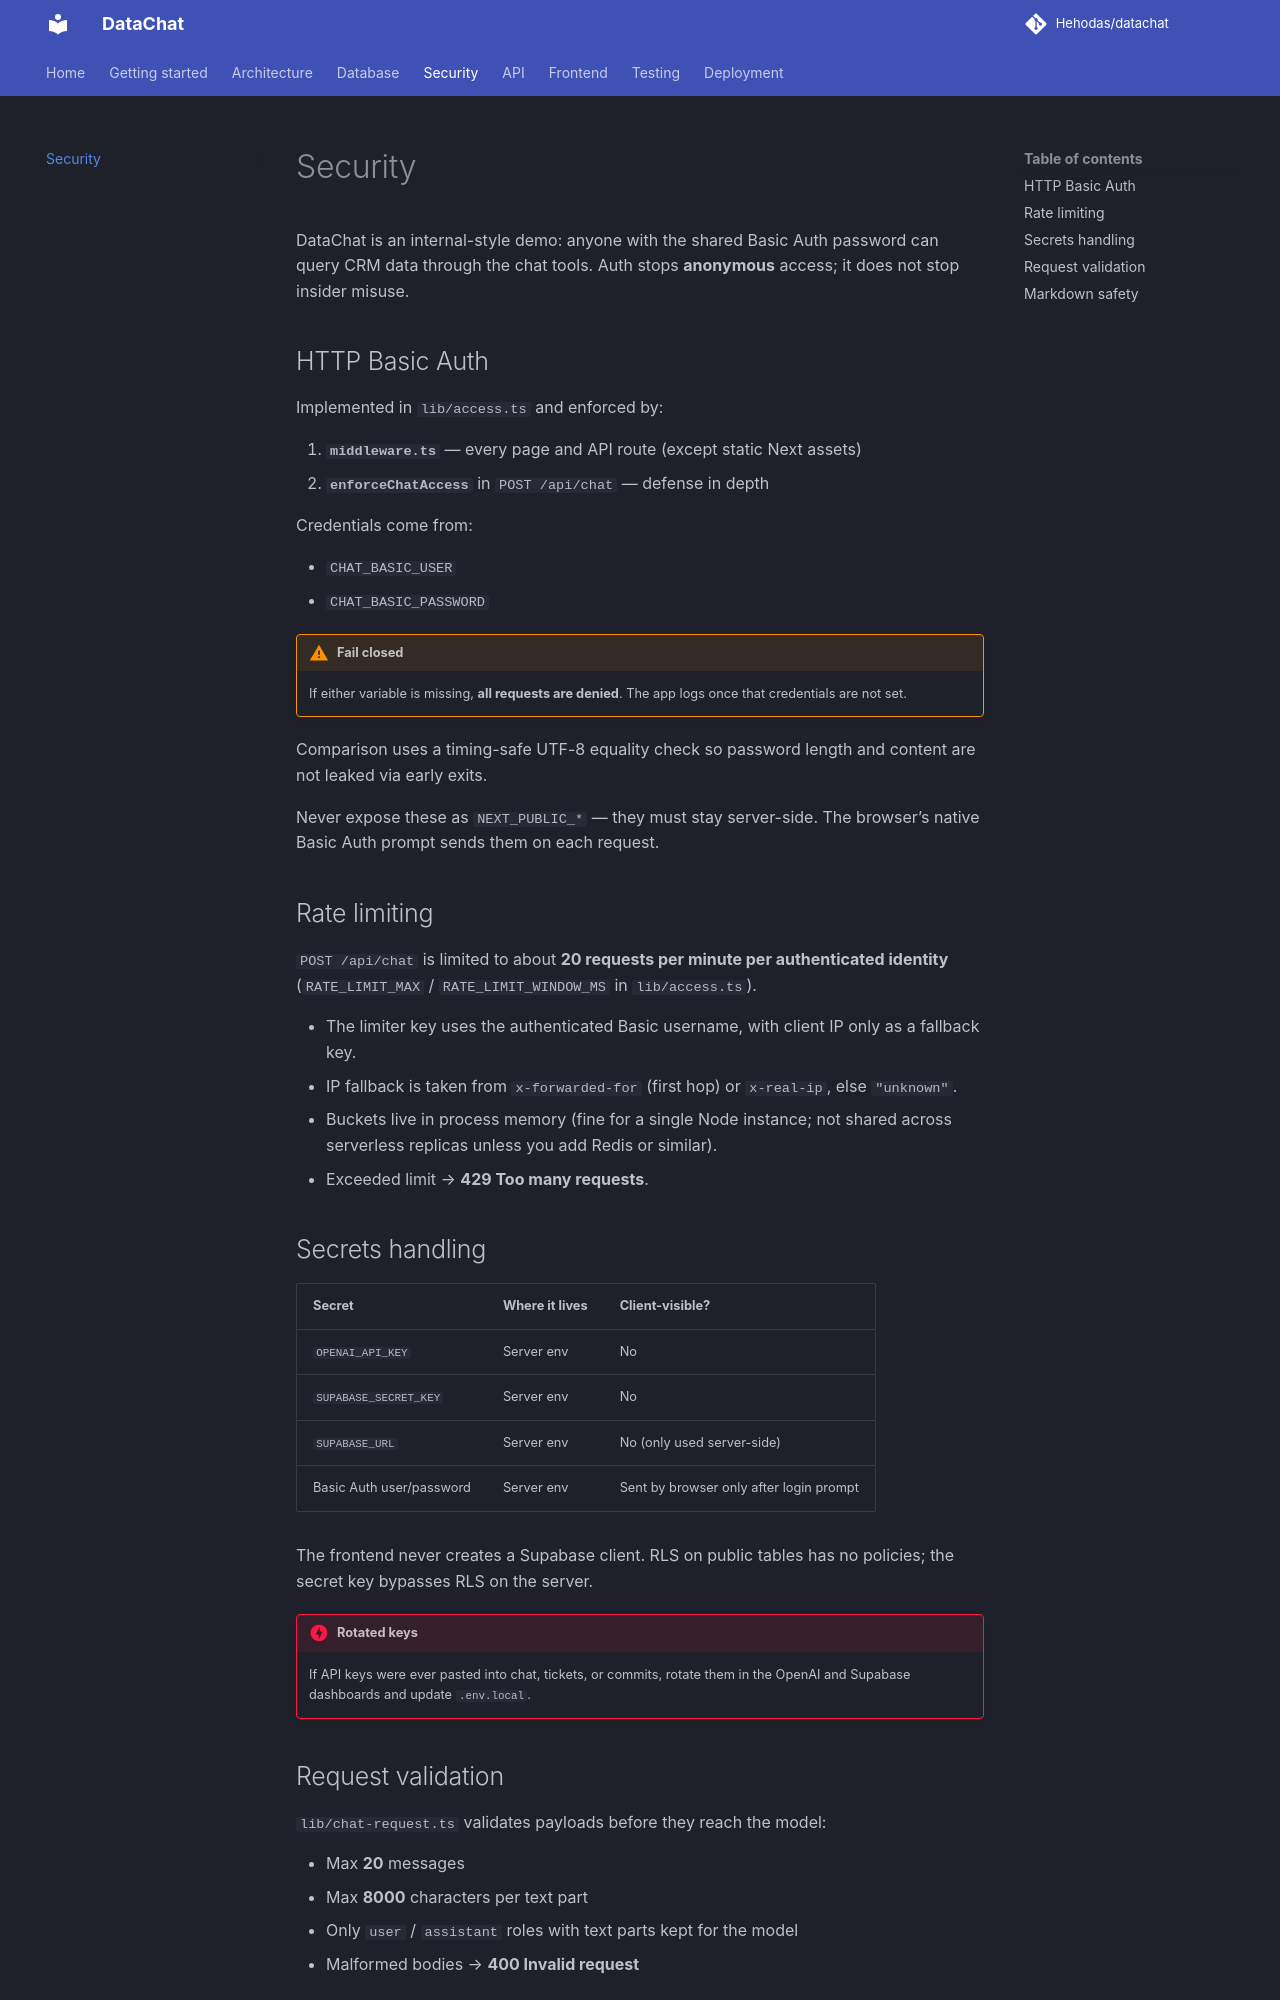

repository: Hehodas/datachat · page: security/index.html · generator: mkdocs

# Security

DataChat is an internal-style demo: anyone with the shared Basic Auth password can query CRM data through the chat tools. Auth stops **anonymous** access; it does not stop insider misuse.

## HTTP Basic Auth

Implemented in `lib/access.ts` and enforced by:

1. **`middleware.ts`** — every page and API route (except static Next assets)
2. **`enforceChatAccess`** in `POST /api/chat` — defense in depth

Credentials come from:

- `CHAT_BASIC_USER`
- `CHAT_BASIC_PASSWORD`

!!! warning "Fail closed"
    If either variable is missing, **all requests are denied**. The app logs once that credentials are not set.

Comparison uses a timing-safe UTF-8 equality check so password length and content are not leaked via early exits.

Never expose these as `NEXT_PUBLIC_*` — they must stay server-side. The browser’s native Basic Auth prompt sends them on each request.

## Rate limiting

`POST /api/chat` is limited to about **20 requests per minute per authenticated identity** (`RATE_LIMIT_MAX` / `RATE_LIMIT_WINDOW_MS` in `lib/access.ts`).

- The limiter key uses the authenticated Basic username, with client IP only as a fallback key.
- IP fallback is taken from `x-forwarded-for` (first hop) or `x-real-ip`, else `"unknown"`.
- Buckets live in process memory (fine for a single Node instance; not shared across serverless replicas unless you add Redis or similar).
- Exceeded limit → **429 Too many requests**.

## Secrets handling

| Secret | Where it lives | Client-visible? |
| --- | --- | --- |
| `OPENAI_API_KEY` | Server env | No |
| `SUPABASE_SECRET_KEY` | Server env | No |
| `SUPABASE_URL` | Server env | No (only used server-side) |
| Basic Auth user/password | Server env | Sent by browser only after login prompt |

The frontend never creates a Supabase client. RLS on public tables has no policies; the secret key bypasses RLS on the server.

!!! danger "Rotated keys"
    If API keys were ever pasted into chat, tickets, or commits, rotate them in the OpenAI and Supabase dashboards and update `.env.local`.
